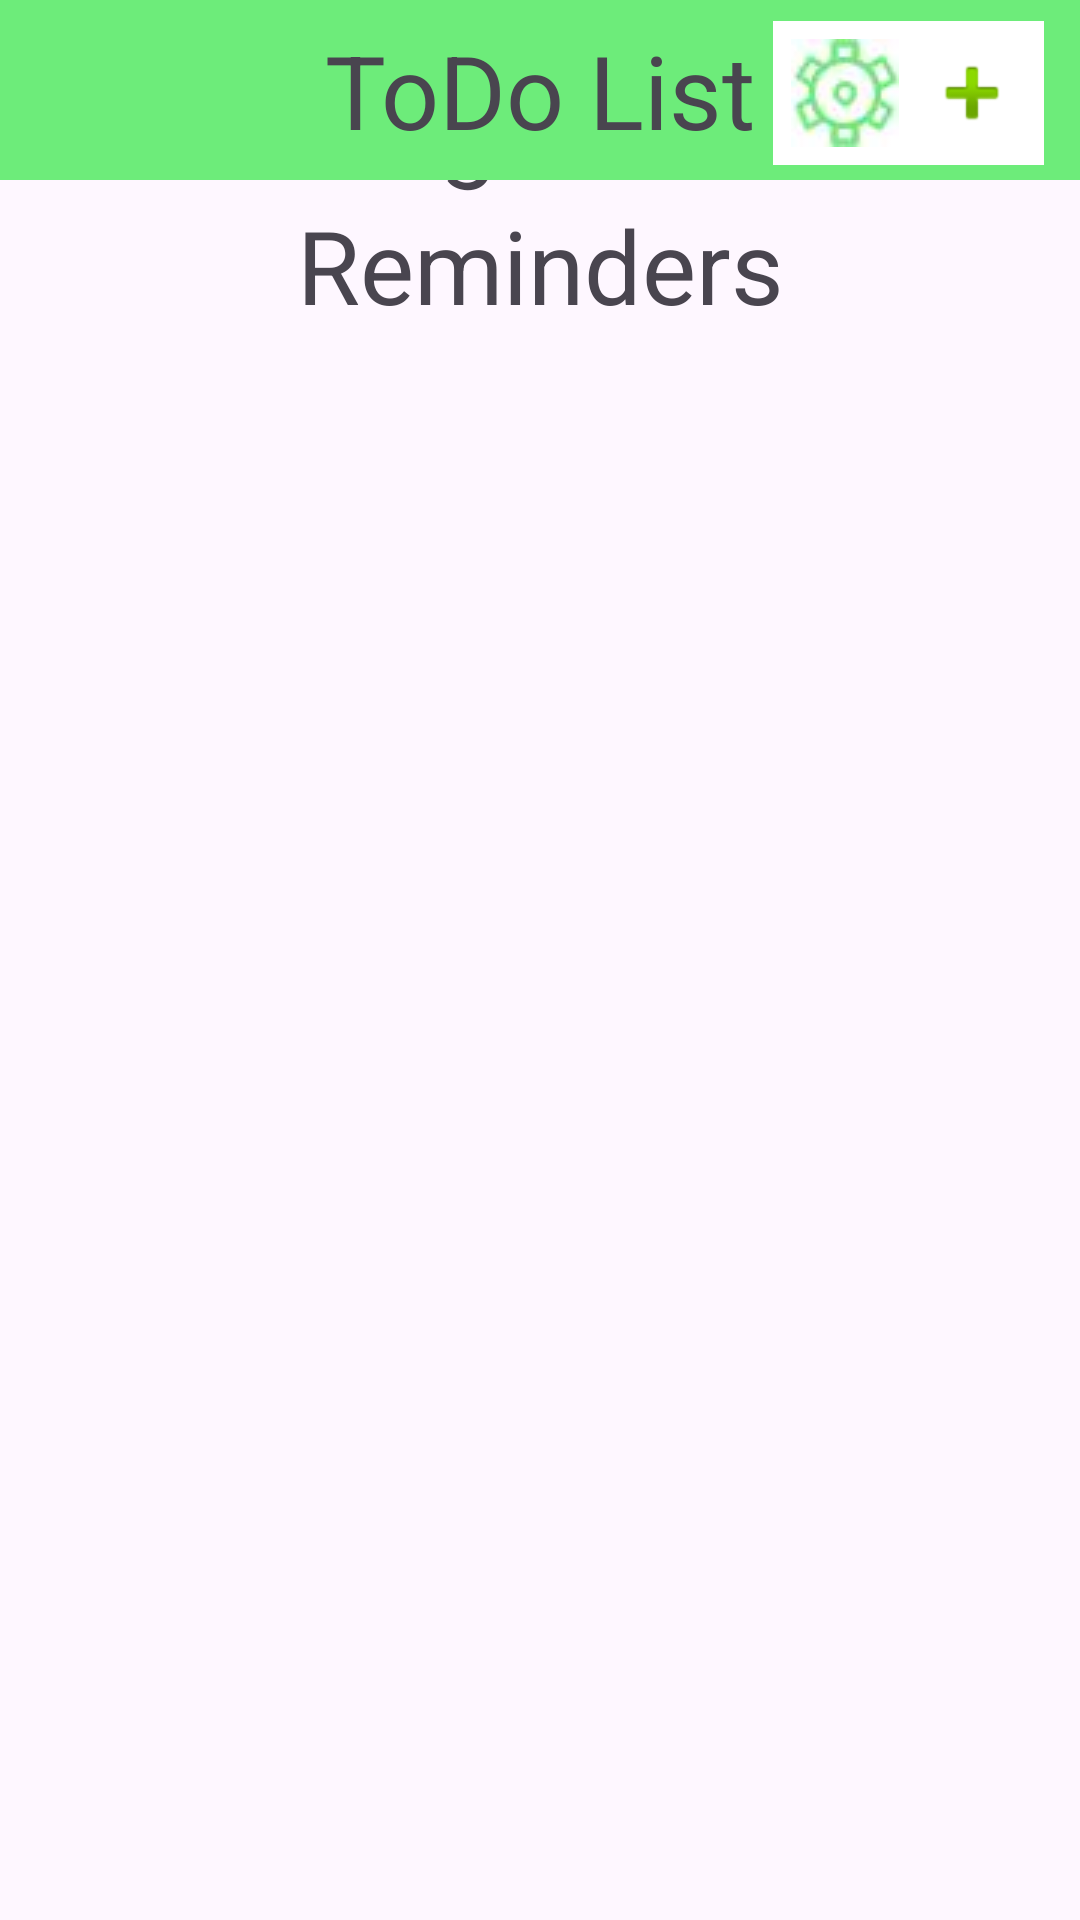

Here is an Android app screen rendered from its layout file. Give the layout XML and the strings, colors and styles it references.
<!-- AndroidManifest.xml: application theme Theme.Java_test -->
<!-- res/layout/activity_main.xml -->
<?xml version="1.0" encoding="utf-8"?>
<androidx.constraintlayout.widget.ConstraintLayout xmlns:android="http://schemas.android.com/apk/res/android"
    xmlns:app="http://schemas.android.com/apk/res-auto"
    xmlns:tools="http://schemas.android.com/tools"
    android:layout_width="match_parent"
    android:layout_height="match_parent"
    tools:context=".MainActivity">

    <ScrollView
        android:layout_width="match_parent"
        android:layout_height="680dp"
        android:contentDescription="scroll down"
        app:layout_constraintBottom_toBottomOf="parent"
        app:layout_constraintEnd_toEndOf="parent"
        app:layout_constraintStart_toStartOf="parent" >

        <androidx.constraintlayout.widget.ConstraintLayout
            android:layout_width="match_parent"
            android:layout_height="wrap_content">

            <LinearLayout
                android:id="@+id/ReminderList"
                android:layout_width="match_parent"
                android:layout_height="wrap_content"
                android:orientation="vertical"
                app:layout_constraintEnd_toEndOf="parent"
                app:layout_constraintStart_toStartOf="parent"
                app:layout_constraintTop_toBottomOf="@+id/textView4"></LinearLayout>

            <TextView
                android:id="@+id/textView4"
                android:layout_width="wrap_content"
                android:layout_height="wrap_content"
                android:text="Reminders"
                android:textAppearance="@style/TextAppearance.AppCompat.Display1"
                app:layout_constraintEnd_toEndOf="parent"
                app:layout_constraintStart_toStartOf="parent"
                app:layout_constraintTop_toBottomOf="@+id/AssignmentList" />

            <TextView
                android:id="@+id/textView3"
                android:layout_width="wrap_content"
                android:layout_height="wrap_content"
                android:layout_marginTop="60dp"
                android:text="Assignments"
                android:textAppearance="@style/TextAppearance.AppCompat.Display1"
                app:layout_constraintEnd_toEndOf="parent"
                app:layout_constraintStart_toStartOf="parent"
                app:layout_constraintTop_toTopOf="parent" />

            <LinearLayout
                android:id="@+id/AssignmentList"
                android:layout_width="match_parent"
                android:layout_height="wrap_content"
                android:orientation="vertical"
                app:layout_constraintEnd_toEndOf="parent"
                app:layout_constraintStart_toStartOf="parent"
                app:layout_constraintTop_toBottomOf="@+id/textView3">

            </LinearLayout>

        </androidx.constraintlayout.widget.ConstraintLayout>
    </ScrollView>

    <androidx.constraintlayout.widget.ConstraintLayout
        android:id="@+id/constraintLayout3"
        android:layout_width="match_parent"
        android:layout_height="60dp"
        android:background="@color/topBar"
        app:layout_constraintEnd_toEndOf="parent"
        app:layout_constraintStart_toStartOf="parent"
        app:layout_constraintTop_toTopOf="parent">
        <TextView
            android:id="@+id/textView"
            android:layout_width="166dp"
            android:layout_height="50dp"
            android:layout_marginTop="5dp"
            android:gravity="center"
            android:text="ToDo List"
            android:textAppearance="@style/TextAppearance.AppCompat.Display1"
            app:layout_constraintEnd_toEndOf="parent"
            app:layout_constraintStart_toStartOf="parent"
            app:layout_constraintTop_toTopOf="parent" />

        <ImageButton
            android:id="@+id/imageButton"
            android:layout_width="48dp"
            android:layout_height="48dp"
            android:background="#FFFFFF"
            android:contentDescription="Add an assignment"
            android:onClick="Switch"
            app:layout_constraintBottom_toBottomOf="parent"
            app:layout_constraintEnd_toStartOf="@+id/imageButton2"
            app:layout_constraintStart_toEndOf="@+id/textView"
            app:layout_constraintTop_toTopOf="parent"
            app:layout_constraintVertical_bias="0.583"
            app:srcCompat="@drawable/cogicon" />

        <ImageButton
            android:id="@+id/imageButton2"
            android:layout_width="48dp"
            android:layout_height="48dp"
            android:layout_marginEnd="12dp"
            android:background="#FFFFFF"
            android:contentDescription="Add an assignment"
            android:onClick="GoToCreate"
            app:layout_constraintBottom_toBottomOf="parent"
            app:layout_constraintEnd_toEndOf="parent"
            app:layout_constraintTop_toTopOf="parent"
            app:layout_constraintVertical_bias="0.583"
            app:srcCompat="@android:drawable/ic_input_add" />
    </androidx.constraintlayout.widget.ConstraintLayout>

</androidx.constraintlayout.widget.ConstraintLayout>
<!-- resources referenced by this layout -->
<resources>
  <color name="topBar">#6DEC7A</color>
  <!-- drawable cogicon: jpg bitmap (drawable, 1133 bytes) -->
  <style name="Theme.Java_test" parent="Base.Theme.Java_test" />
  <style name="Base.Theme.Java_test" parent="Theme.Material3.DayNight.NoActionBar">
          
          
      </style>
</resources>
